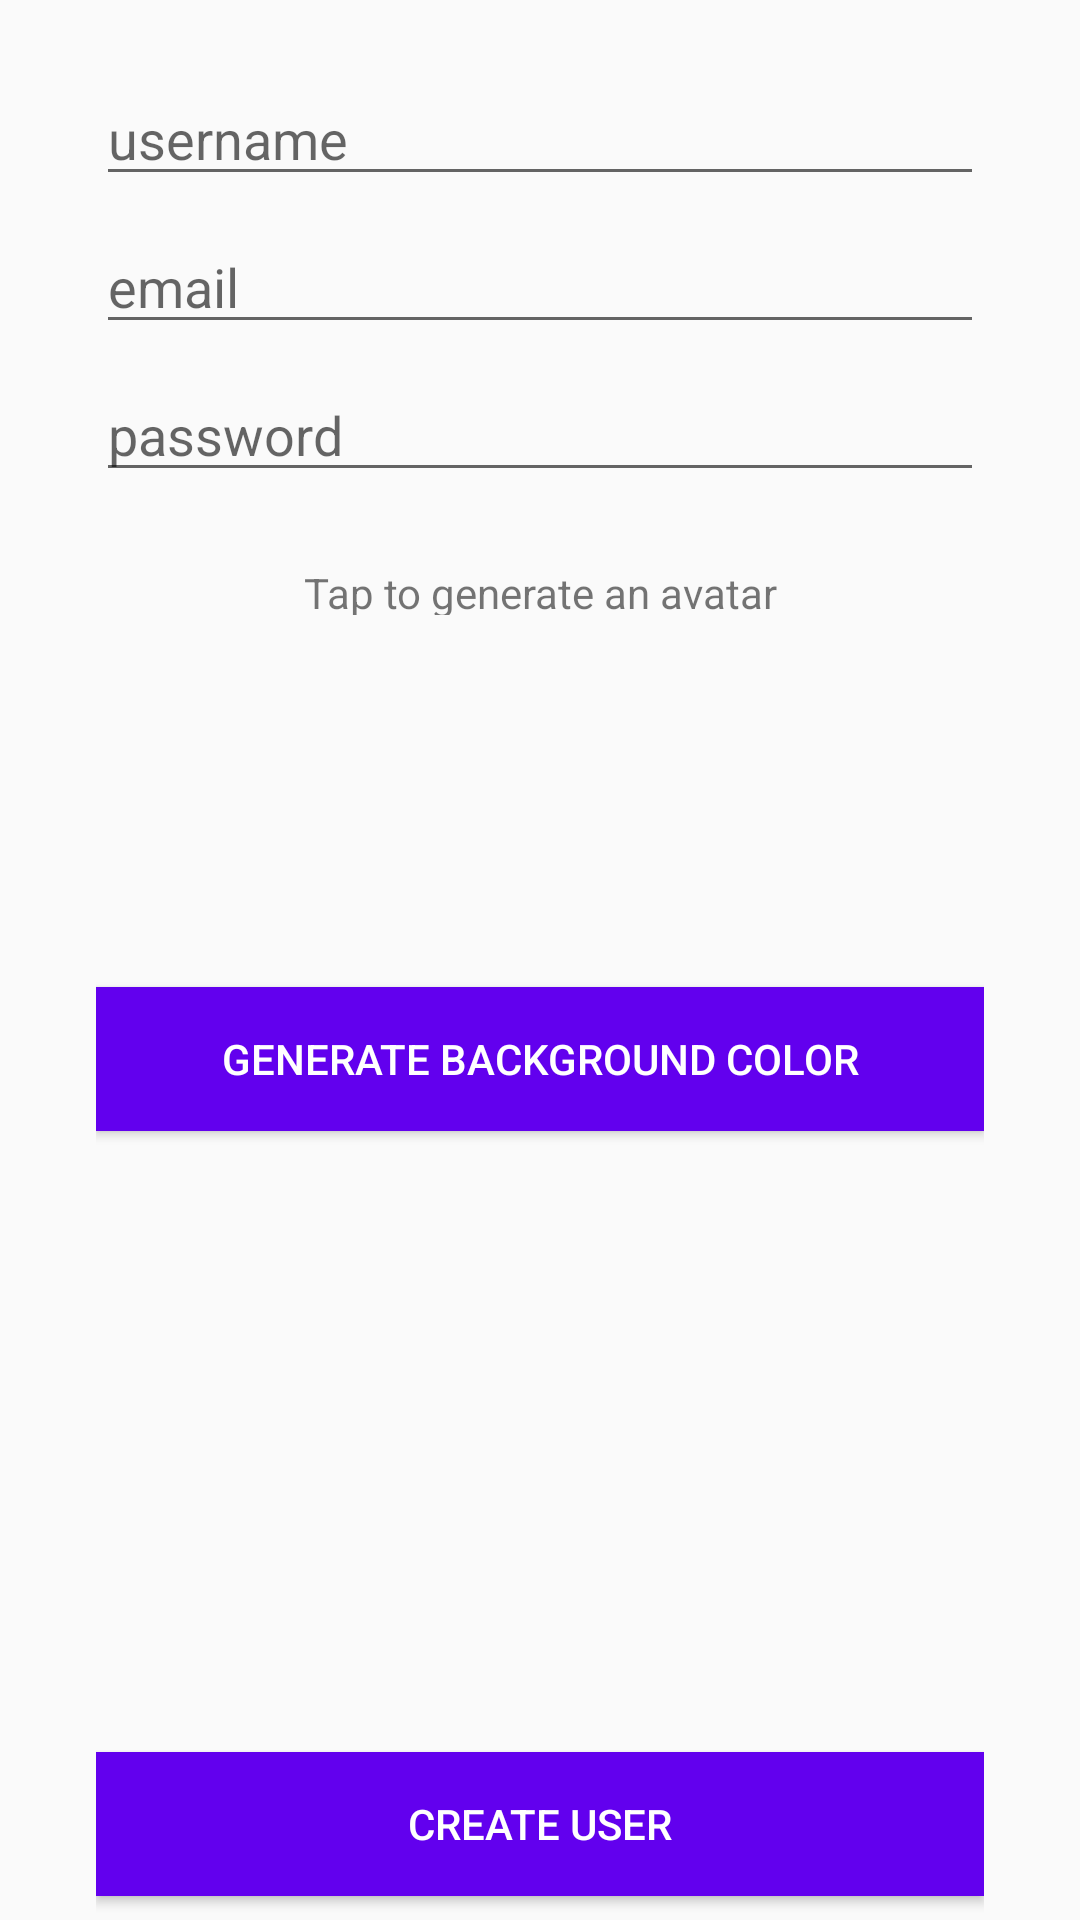

Produce the Android XML layout that renders to this screen, including the resource entries it uses.
<!-- AndroidManifest.xml: application theme AppTheme -->
<!-- res/layout/activity_create_user.xml -->
<?xml version="1.0" encoding="utf-8"?>
<android.support.constraint.ConstraintLayout xmlns:android="http://schemas.android.com/apk/res/android"
    xmlns:app="http://schemas.android.com/apk/res-auto"
    xmlns:tools="http://schemas.android.com/tools"
    android:layout_width="match_parent"
    android:layout_height="match_parent"
    android:paddingLeft="32dp"
    android:paddingRight="32dp"
    tools:context=".Controller.CreateUserActivity">

    <EditText
        android:id="@+id/create_username_editText"
        android:layout_width="match_parent"
        android:layout_height="wrap_content"
        android:layout_marginTop="24dp"
        android:hint="@string/username"
        android:inputType="textPersonName"
        android:textColor="@android:color/darker_gray"
        app:layout_constraintEnd_toEndOf="parent"
        app:layout_constraintHorizontal_bias="0.5"
        app:layout_constraintStart_toStartOf="parent"
        app:layout_constraintTop_toTopOf="parent" />

    <EditText
        android:id="@+id/create_email_editText"
        android:layout_width="match_parent"
        android:layout_height="wrap_content"
        android:layout_marginTop="8dp"
        android:hint="@string/email"
        android:inputType="textEmailAddress"
        android:textColor="@android:color/darker_gray"
        app:layout_constraintEnd_toEndOf="parent"
        app:layout_constraintHorizontal_bias="0.5"
        app:layout_constraintStart_toStartOf="parent"
        app:layout_constraintTop_toBottomOf="@+id/create_username_editText" />

    <EditText
        android:id="@+id/create_password_editText"
        android:layout_width="match_parent"
        android:layout_height="wrap_content"
        android:layout_marginTop="8dp"
        android:ems="10"
        android:hint="@string/password"
        android:inputType="textPassword"
        android:textColor="@android:color/darker_gray"
        app:layout_constraintEnd_toEndOf="parent"
        app:layout_constraintHorizontal_bias="0.5"
        app:layout_constraintStart_toStartOf="parent"
        app:layout_constraintTop_toBottomOf="@+id/create_email_editText" />

    <ImageView
        android:id="@+id/create_avatar_imageView"
        android:layout_width="100dp"
        android:layout_height="100dp"
        android:layout_marginTop="8dp"
        android:onClick="onAvatarClicked"
        app:layout_constraintEnd_toEndOf="parent"
        app:layout_constraintHorizontal_bias="0.5"
        app:layout_constraintStart_toStartOf="parent"
        app:layout_constraintTop_toBottomOf="@+id/textView2"
        app:srcCompat="@drawable/profiledefault" />

    <TextView
        android:id="@+id/textView2"
        android:layout_width="wrap_content"
        android:layout_height="17dp"
        android:layout_marginTop="24dp"
        android:text="@string/tap_to_generate_an_avatar"
        app:layout_constraintEnd_toEndOf="parent"
        app:layout_constraintHorizontal_bias="0.5"
        app:layout_constraintStart_toStartOf="parent"
        app:layout_constraintTop_toBottomOf="@+id/create_password_editText" />

    <Button
        android:id="@+id/background_color_btn"
        style="@style/ButtonStyle"
        android:layout_width="0dp"
        android:layout_height="wrap_content"
        android:layout_marginTop="16dp"
        android:onClick="onGenerateClicked"
        android:text="@string/generate_background_color"
        app:layout_constraintEnd_toEndOf="parent"
        app:layout_constraintStart_toStartOf="parent"
        app:layout_constraintTop_toBottomOf="@+id/create_avatar_imageView" />

    <Button
        android:id="@+id/create_createUser_btn"
        style="@style/ButtonStyle"
        android:layout_width="0dp"
        android:layout_height="wrap_content"
        android:layout_marginBottom="8dp"
        android:onClick="onCreateClicked"
        android:text="@string/create_user"
        app:layout_constraintBottom_toBottomOf="parent"
        app:layout_constraintEnd_toEndOf="parent"
        app:layout_constraintHorizontal_bias="0.5"
        app:layout_constraintStart_toStartOf="parent" />

    <ProgressBar
        android:id="@+id/create_spinner"
        style="?android:attr/progressBarStyle"
        android:layout_width="wrap_content"
        android:layout_height="wrap_content"
        android:layout_marginBottom="8dp"
        app:layout_constraintBottom_toTopOf="@+id/textView2"
        app:layout_constraintEnd_toStartOf="@+id/create_password_editText"
        app:layout_constraintHorizontal_bias="0.501"
        app:layout_constraintStart_toEndOf="@+id/create_password_editText" />
</android.support.constraint.ConstraintLayout>
<!-- resources referenced by this layout -->
<resources>
  <string name="create_user">Create User</string>
  <string name="email">email</string>
  <string name="generate_background_color">Generate background color</string>
  <string name="password">password</string>
  <string name="tap_to_generate_an_avatar">Tap to generate an avatar</string>
  <string name="username">username</string>
  <style name="ButtonStyle">
          <item name="android:textColor">#FFFFFF</item>
          <item name="android:background">@color/colorPrimary</item>
      </style>
  <style name="AppTheme" parent="Theme.AppCompat.Light.DarkActionBar">
          
          <item name="colorPrimary">@color/colorPrimary</item>
          <item name="colorPrimaryDark">@color/colorPrimaryDark</item>
          <item name="colorAccent">@color/colorAccent</item>
      </style>
  <!-- not gathered from this repository: default colours our renderer supplied (Android Studio template values) -->
  <color name="colorPrimary">#FF6200EE</color>
  <color name="colorPrimaryDark">#FF3700B3</color>
  <color name="colorAccent">#FF03DAC5</color>
</resources>
